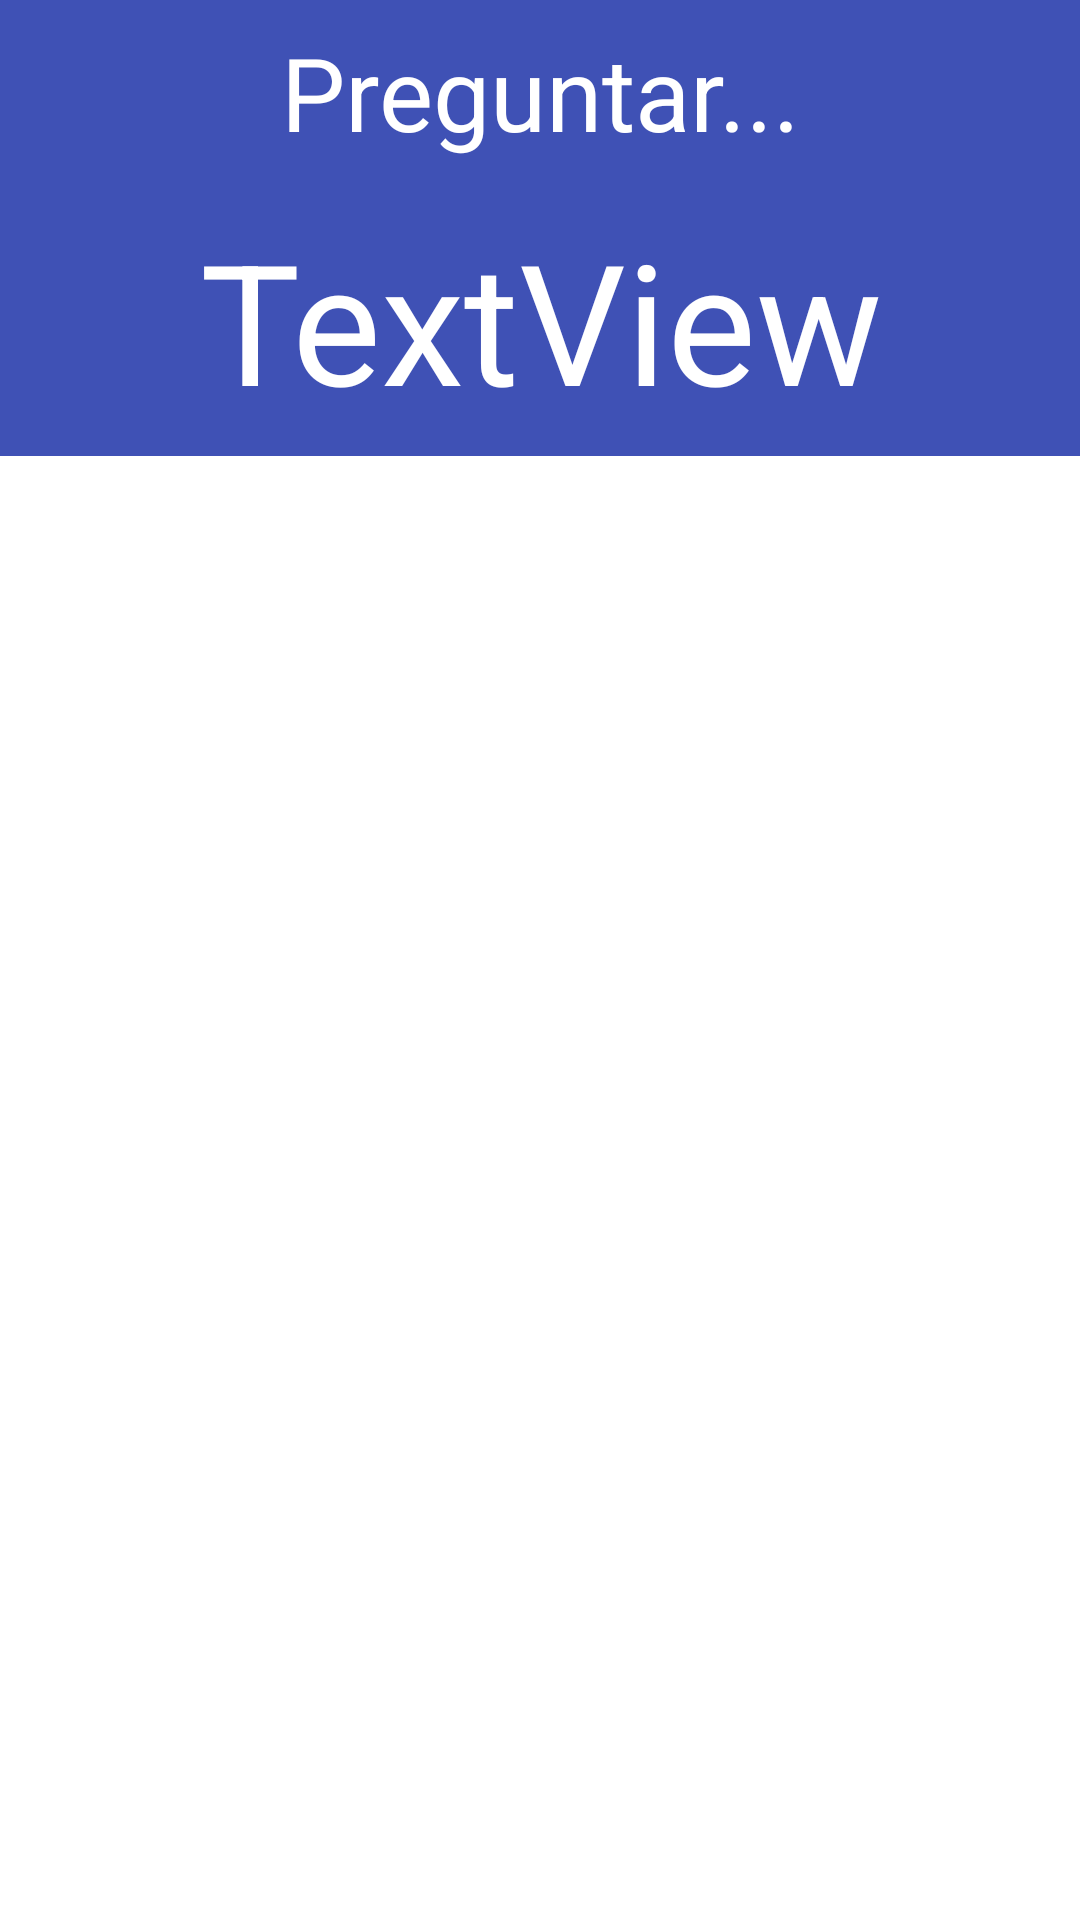

Layout XML and referenced resources for this Android screen:
<!-- AndroidManifest.xml: application theme Theme.AdivinaQuien -->
<!-- res/layout/doquestion_dialog.xml -->
<?xml version="1.0" encoding="utf-8"?>
<androidx.constraintlayout.widget.ConstraintLayout xmlns:android="http://schemas.android.com/apk/res/android"
    xmlns:app="http://schemas.android.com/apk/res-auto"
    xmlns:tools="http://schemas.android.com/tools"
    android:layout_width="match_parent"
    android:layout_height="wrap_content">

    <TextView
        android:id="@+id/textView"
        android:layout_width="0dp"
        android:layout_height="wrap_content"
        android:background="#3F51B5"
        android:gravity="center"
        android:padding="8dp"
        android:text="Preguntar..."
        android:textAppearance="@style/TextAppearance.AppCompat.Display1"
        android:textColor="#FFFFFF"
        app:layout_constraintEnd_toEndOf="parent"
        app:layout_constraintStart_toStartOf="parent"
        app:layout_constraintTop_toTopOf="parent" />

    <TextView
        android:id="@+id/msgQuestion_textView"
        android:layout_width="0dp"
        android:layout_height="wrap_content"
        android:background="#3F51B5"
        android:gravity="center"
        android:padding="8dp"
        android:text="TextView"
        android:textAppearance="@style/TextAppearance.AppCompat.Display3"
        android:textColor="#FFFFFF"
        app:layout_constraintEnd_toEndOf="parent"
        app:layout_constraintStart_toStartOf="parent"
        app:layout_constraintTop_toBottomOf="@+id/textView" />
</androidx.constraintlayout.widget.ConstraintLayout>
<!-- resources referenced by this layout -->
<resources>
  <style name="Theme.AdivinaQuien" parent="Theme.MaterialComponents.DayNight.DarkActionBar">
          
          <item name="colorPrimary">@color/purple_500</item>
          <item name="colorPrimaryVariant">@color/purple_700</item>
          <item name="colorOnPrimary">@color/white</item>
          
          <item name="colorSecondary">@color/teal_200</item>
          <item name="colorSecondaryVariant">@color/teal_700</item>
          <item name="colorOnSecondary">@color/black</item>
          
          <item name="android:statusBarColor" tools:targetApi="l">?attr/colorPrimaryVariant</item>
          
      </style>
  <color name="purple_500">#FF6200EE</color>
  <color name="purple_700">#FF3700B3</color>
  <color name="white">#FFFFFFFF</color>
  <color name="teal_200">#FF03DAC5</color>
  <color name="teal_700">#FF018786</color>
  <color name="black">#FF000000</color>
</resources>
